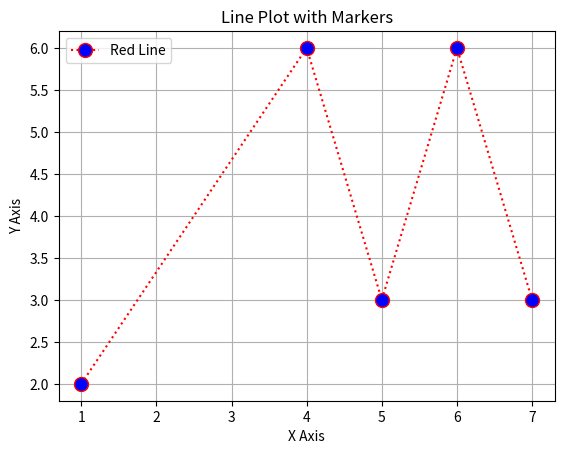

The script that saved this image:
import matplotlib.pyplot as plt

x_red = [1, 4, 5, 6, 7]
y_red = [2, 6, 3, 6, 3]
plt.plot(x_red, y_red, color='red', linestyle='dotted', marker='o', markersize=10, markerfacecolor='blue', label='Red Line')
plt.legend()
plt.xlabel('X Axis')
plt.ylabel('Y Axis')
plt.title('Line Plot with Markers')
plt.grid(True)
plt.show()
